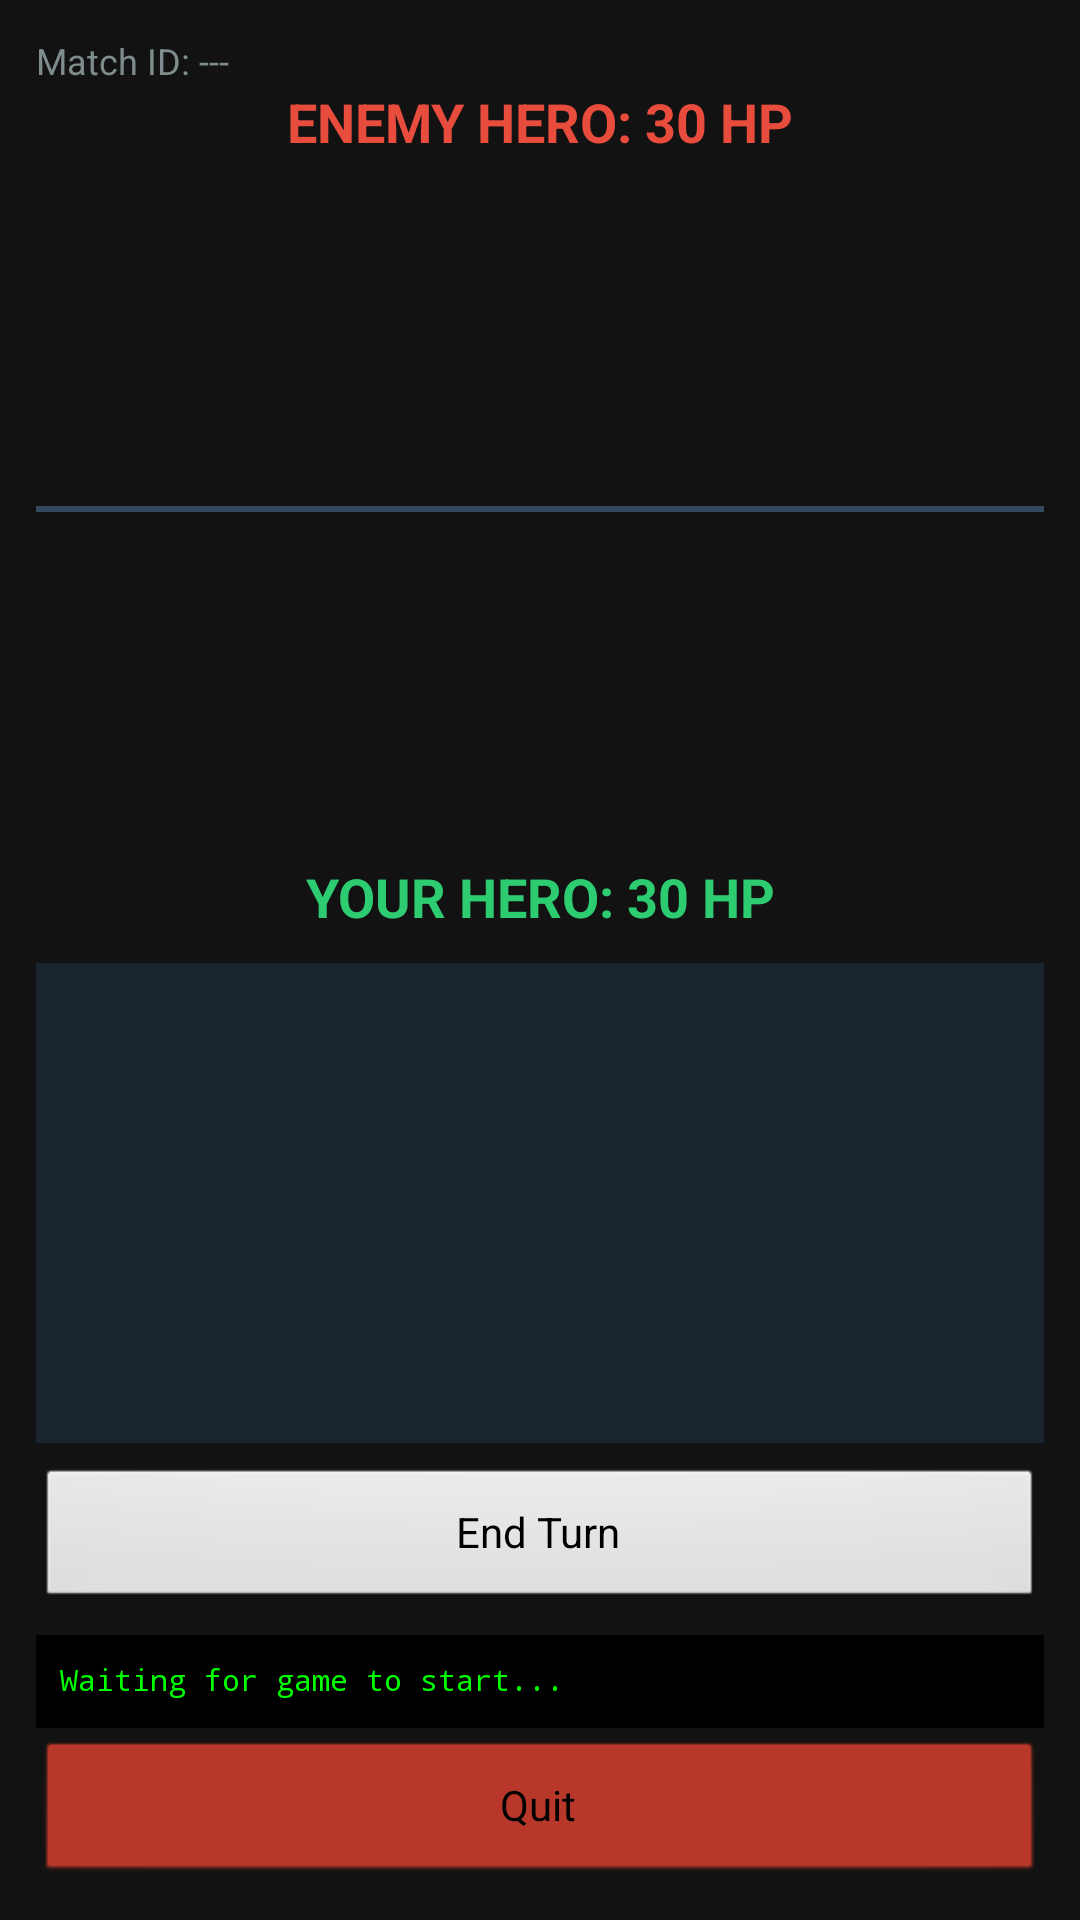

Reconstruct the res/layout file that produces this screen, plus the resources it refers to.
<!-- AndroidManifest.xml: application theme Theme.CardMasters -->
<!-- res/layout/activity_game.xml -->
<?xml version="1.0" encoding="utf-8"?>
<LinearLayout xmlns:android="http://schemas.android.com/apk/res/android"
    android:layout_width="match_parent"
    android:layout_height="match_parent"
    android:orientation="vertical"
    android:padding="12dp"
    android:background="#121212">

    <TextView
        android:id="@+id/txtMatchId"
        android:layout_width="wrap_content"
        android:layout_height="wrap_content"
        android:text="Match ID: ---"
        android:textColor="#7F8C8D"
        android:textSize="12sp" />

    <TextView
        android:id="@+id/txtOpponentHero"
        android:layout_width="match_parent"
        android:layout_height="wrap_content"
        android:text="ENEMY HERO: 30 HP"
        android:textSize="18sp"
        android:textStyle="bold"
        android:textColor="#E74C3C"
        android:gravity="center"
        android:layout_marginBottom="8dp"/>

    <LinearLayout
        android:id="@+id/enemy_lane_container"
        android:layout_width="match_parent"
        android:layout_height="100dp"
        android:orientation="horizontal"
        android:weightSum="5">

        <include android:id="@+id/laneE0" layout="@layout/item_fighter_lane" android:layout_width="0dp" android:layout_height="match_parent" android:layout_weight="1" />
        <include android:id="@+id/laneE1" layout="@layout/item_fighter_lane" android:layout_width="0dp" android:layout_height="match_parent" android:layout_weight="1" />
        <include android:id="@+id/laneE2" layout="@layout/item_fighter_lane" android:layout_width="0dp" android:layout_height="match_parent" android:layout_weight="1" />
        <include android:id="@+id/laneE3" layout="@layout/item_fighter_lane" android:layout_width="0dp" android:layout_height="match_parent" android:layout_weight="1" />
        <include android:id="@+id/laneE4" layout="@layout/item_fighter_lane" android:layout_width="0dp" android:layout_height="match_parent" android:layout_weight="1" />
    </LinearLayout>

    <View
        android:layout_width="match_parent"
        android:layout_height="2dp"
        android:background="#34495E"
        android:layout_marginVertical="8dp"/>

    <LinearLayout
        android:id="@+id/player_lane_container"
        android:layout_width="match_parent"
        android:layout_height="100dp"
        android:orientation="horizontal"
        android:weightSum="5">

        <include android:id="@+id/laneP0" layout="@layout/item_fighter_lane" android:layout_width="0dp" android:layout_height="match_parent" android:layout_weight="1" />
        <include android:id="@+id/laneP1" layout="@layout/item_fighter_lane" android:layout_width="0dp" android:layout_height="match_parent" android:layout_weight="1" />
        <include android:id="@+id/laneP2" layout="@layout/item_fighter_lane" android:layout_width="0dp" android:layout_height="match_parent" android:layout_weight="1" />
        <include android:id="@+id/laneP3" layout="@layout/item_fighter_lane" android:layout_width="0dp" android:layout_height="match_parent" android:layout_weight="1" />
        <include android:id="@+id/laneP4" layout="@layout/item_fighter_lane" android:layout_width="0dp" android:layout_height="match_parent" android:layout_weight="1" />
    </LinearLayout>

    <TextView
        android:id="@+id/txtMyHero"
        android:layout_width="match_parent"
        android:layout_height="wrap_content"
        android:text="YOUR HERO: 30 HP"
        android:textSize="18sp"
        android:textStyle="bold"
        android:textColor="#2ECC71"
        android:gravity="center"
        android:layout_marginTop="8dp"/>

    <HorizontalScrollView
        android:layout_width="match_parent"
        android:layout_height="wrap_content"
        android:fillViewport="true"
        android:layout_marginTop="10dp"
        android:background="#1A252F">
        <LinearLayout
            android:id="@+id/hand_container"
            android:layout_width="wrap_content"
            android:layout_height="160dp"
            android:orientation="horizontal"
            android:gravity="center"
            android:padding="8dp" />
    </HorizontalScrollView>

    <Button android:id="@+id/btnSendTurn"
        android:layout_width="match_parent"
        android:layout_height="wrap_content"
        android:text="End Turn"
        android:layout_marginTop="8dp"/>

    <TextView
        android:id="@+id/txtLog"
        android:layout_width="match_parent"
        android:layout_height="0dp"
        android:layout_weight="1"
        android:background="#000000"
        android:padding="8dp"
        android:textColor="#00FF00"
        android:fontFamily="monospace"
        android:scrollbars="vertical"
        android:layout_marginTop="8dp"
        android:textSize="10sp"
        android:text="Waiting for game to start..." />

    <Button
        android:id="@+id/btn_back_to_main"
        android:layout_width="match_parent"
        android:layout_height="wrap_content"
        android:text="Quit"
        android:backgroundTint="#C0392B"
        android:layout_marginTop="4dp"/>

</LinearLayout>
<!-- res/layout/item_fighter_lane.xml (included above) -->
<?xml version="1.0" encoding="utf-8"?>
<FrameLayout xmlns:android="http://schemas.android.com/apk/res/android"
    android:layout_width="match_parent"
    android:layout_height="match_parent"
    android:layout_margin="2dp">

    <ImageView
        android:id="@+id/card_image"
        android:layout_width="match_parent"
        android:layout_height="match_parent"
        android:scaleType="fitCenter"
        android:padding="4dp" />

    <TextView
        android:id="@+id/atk_text"
        android:layout_width="wrap_content"
        android:layout_height="wrap_content"
        android:layout_gravity="bottom|start"
        android:layout_margin="2dp"
        android:background="#CC000000"
        android:paddingHorizontal="4dp"
        android:text="0"
        android:textColor="#FFBB33"
        android:textSize="12sp"
        android:textStyle="bold"
        android:visibility="invisible" />

    <TextView
        android:id="@+id/hp_text"
        android:layout_width="wrap_content"
        android:layout_height="wrap_content"
        android:layout_gravity="bottom|end"
        android:layout_margin="2dp"
        android:background="#CC000000"
        android:paddingHorizontal="4dp"
        android:text="0"
        android:textColor="#00FF00"
        android:textSize="12sp"
        android:textStyle="bold"
        android:visibility="invisible" />

    <TextView
        android:id="@+id/cost_text"
        android:layout_width="wrap_content"
        android:layout_height="wrap_content"
        android:layout_gravity="start|end"
        android:layout_margin="2dp"
        android:background="#CC000000"
        android:paddingHorizontal="4dp"
        android:text="0"
        android:textColor="#FFFF00"
        android:textSize="12sp"
        android:textStyle="bold"
        android:visibility="invisible" />


</FrameLayout>
<!-- resources referenced by this layout -->
<resources>
  <style name="Theme.CardMasters" parent="Theme.Material3.DayNight.NoActionBar">
          <item name="android:windowFullscreen">true</item>
  
          
          <item name="colorPrimary">#3F51B5</item>
          <item name="colorOnPrimary">#FFFFFF</item>
          <item name="colorSecondary">#00E676</item>
          <item name="colorOnSecondary">#000000</item>
  
          <item name="android:navigationBarColor">#121212</item>
          <item name="android:windowBackground">@color/backgroundColor</item>
          <item name="android:textColor">#FFFFFF</item>
  
          <item name="android:colorButtonNormal">@android:color/transparent</item>
          <item name="colorButtonNormal">@android:color/transparent</item>
          <item name="colorControlHighlight">@android:color/transparent</item>
          <item name="colorControlActivated">@android:color/transparent</item>
          <item name="buttonStyle">@android:style/Widget.Button</item>
  
      </style>
  <color name="backgroundColor">#ADD8E6</color>
</resources>
